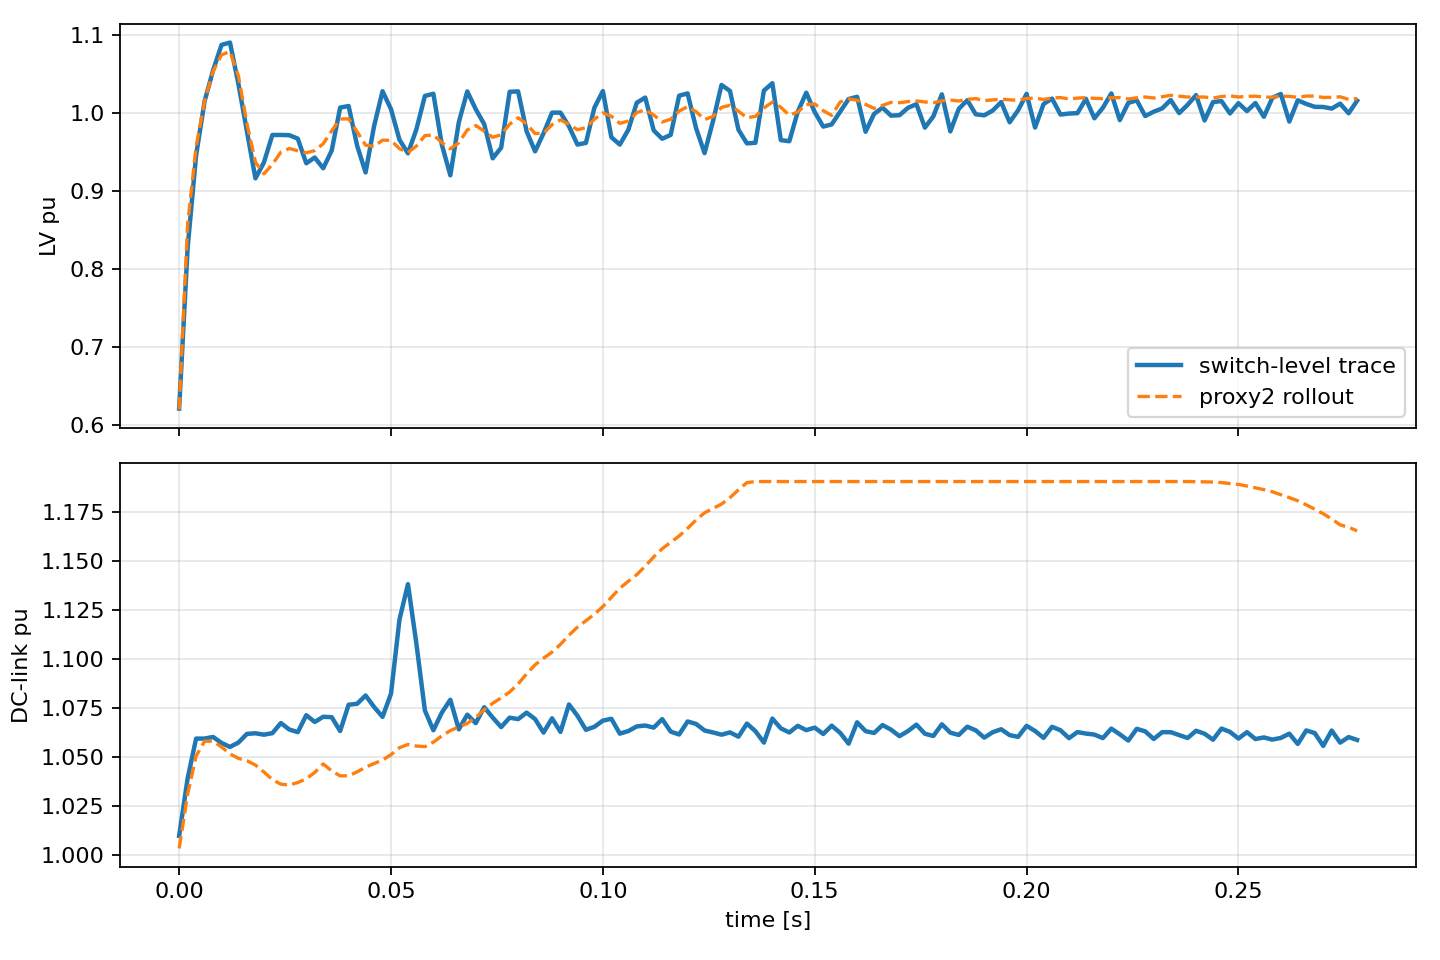

Values plotted in this chart, from the file beside it:
trace_source, case_name, t, actual_lv_pu_inst, pred_lv_pu_inst, err_lv_pu_inst, actual_vdc_pu_inst, pred_vdc_pu_inst, err_vdc_pu_inst, actual_obs_01, pred_obs_01, err_obs_01, actual_obs_04, pred_obs_04, err_obs_04
trajectory_trace_topology2_dqseed_t2_sin…, lvrt_120ms_0.900pu, 0.0, 0.6213, 0.6202, -0.001094, 1.01, 1.003, -0.0064, 0.1399, 0.1354, -0.004506, 1.01, 1.003, -0.0064
trajectory_trace_topology2_dqseed_t2_sin…, lvrt_120ms_0.900pu, 0.002, 0.8268, 0.8567, 0.02994, 1.039, 1.031, -0.008161, 0.3404, 0.3406, 0.0002132, 1.039, 1.031, -0.008161
trajectory_trace_topology2_dqseed_t2_sin…, lvrt_120ms_0.900pu, 0.004, 0.9452, 0.9568, 0.01153, 1.059, 1.05, -0.008908, 0.5224, 0.5274, 0.005002, 1.059, 1.05, -0.008908
trajectory_trace_topology2_dqseed_t2_sin…, lvrt_120ms_0.900pu, 0.006, 1.014, 1.014, -0.0001526, 1.059, 1.058, -0.001381, 0.6772, 0.6786, 0.001418, 1.059, 1.058, -0.001381
trajectory_trace_topology2_dqseed_t2_sin…, lvrt_120ms_0.900pu, 0.008, 1.054, 1.053, -0.001168, 1.06, 1.058, -0.002159, 0.7978, 0.7976, -0.0001805, 1.06, 1.058, -0.002159
trajectory_trace_topology2_dqseed_t2_sin…, lvrt_120ms_0.900pu, 0.01, 1.087, 1.074, -0.01281, 1.057, 1.055, -0.002055, 0.8868, 0.8891, 0.002289, 1.057, 1.055, -0.002055
trajectory_trace_topology2_dqseed_t2_sin…, lvrt_120ms_0.900pu, 0.012, 1.09, 1.078, -0.01142, 1.055, 1.051, -0.003573, 0.9531, 0.9558, 0.002764, 1.055, 1.051, -0.003573
trajectory_trace_topology2_dqseed_t2_sin…, lvrt_120ms_0.900pu, 0.014, 1.036, 1.047, 0.01047, 1.057, 1.049, -0.008093, 0.9926, 0.9918, -0.0008309, 1.057, 1.049, -0.008093
trajectory_trace_topology2_dqseed_t2_sin…, lvrt_120ms_0.900pu, 0.016, 0.9759, 0.9861, 0.01022, 1.062, 1.048, -0.01368, 0.9962, 0.9957, -0.0004442, 1.062, 1.048, -0.01368
trajectory_trace_topology2_dqseed_t2_sin…, lvrt_120ms_0.900pu, 0.018, 0.9159, 0.9368, 0.02091, 1.062, 1.046, -0.01622, 0.9772, 0.9815, 0.004339, 1.062, 1.046, -0.01622
trajectory_trace_topology2_dqseed_t2_sin…, lvrt_120ms_0.900pu, 0.02, 0.9361, 0.9217, -0.01444, 1.061, 1.042, -0.01904, 0.9602, 0.9666, 0.006377, 1.061, 1.042, -0.01904
trajectory_trace_topology2_dqseed_t2_sin…, lvrt_120ms_0.900pu, 0.022, 0.9714, 0.9337, -0.03767, 1.062, 1.038, -0.02367, 0.9585, 0.9599, 0.001379, 1.062, 1.038, -0.02367
trajectory_trace_topology2_dqseed_t2_sin…, lvrt_120ms_0.900pu, 0.024, 0.9715, 0.9494, -0.02203, 1.067, 1.036, -0.03121, 0.9634, 0.9597, -0.003702, 1.067, 1.036, -0.03121
trajectory_trace_topology2_dqseed_t2_sin…, lvrt_120ms_0.900pu, 0.026, 0.9712, 0.9541, -0.01703, 1.064, 1.036, -0.02831, 0.9697, 0.9602, -0.009454, 1.064, 1.036, -0.02831
trajectory_trace_topology2_dqseed_t2_sin…, lvrt_120ms_0.900pu, 0.028, 0.9667, 0.9512, -0.01553, 1.063, 1.037, -0.02574, 0.9666, 0.959, -0.00759, 1.063, 1.037, -0.02574
trajectory_trace_topology2_dqseed_t2_sin…, lvrt_120ms_0.900pu, 0.03, 0.9352, 0.9486, 0.01334, 1.071, 1.039, -0.03249, 0.9584, 0.9565, -0.001878, 1.071, 1.039, -0.03249
trajectory_trace_topology2_dqseed_t2_sin…, lvrt_120ms_0.900pu, 0.032, 0.9426, 0.9515, 0.008907, 1.068, 1.042, -0.02578, 0.9505, 0.9559, 0.00543, 1.068, 1.042, -0.02578
trajectory_trace_topology2_dqseed_t2_sin…, lvrt_120ms_0.900pu, 0.034, 0.9289, 0.9602, 0.03139, 1.07, 1.046, -0.02406, 0.9447, 0.9589, 0.01424, 1.07, 1.046, -0.02406
trajectory_trace_topology2_dqseed_t2_sin…, lvrt_120ms_0.900pu, 0.036, 0.9514, 0.9768, 0.02536, 1.07, 1.043, -0.02744, 0.9418, 0.9613, 0.01947, 1.07, 1.043, -0.02744
trajectory_trace_topology2_dqseed_t2_sin…, lvrt_120ms_0.900pu, 0.038, 1.006, 0.9919, -0.01461, 1.063, 1.04, -0.0229, 0.9579, 0.9684, 0.0105, 1.063, 1.04, -0.0229
trajectory_trace_topology2_dqseed_t2_sin…, lvrt_120ms_0.900pu, 0.04, 1.008, 0.9921, -0.01642, 1.077, 1.04, -0.03629, 0.9766, 0.9739, -0.002684, 1.077, 1.04, -0.03629
trajectory_trace_topology2_dqseed_t2_sin…, lvrt_120ms_0.900pu, 0.042, 0.9579, 0.9755, 0.01764, 1.077, 1.042, -0.03476, 0.977, 0.9729, -0.004121, 1.077, 1.042, -0.03476
trajectory_trace_topology2_dqseed_t2_sin…, lvrt_120ms_0.900pu, 0.044, 0.9235, 0.9585, 0.03495, 1.081, 1.045, -0.03661, 0.9624, 0.9672, 0.004743, 1.081, 1.045, -0.03661
trajectory_trace_topology2_dqseed_t2_sin…, lvrt_120ms_0.900pu, 0.046, 0.9826, 0.9567, -0.02595, 1.075, 1.047, -0.02888, 0.9593, 0.9635, 0.004197, 1.075, 1.047, -0.02888
trajectory_trace_topology2_dqseed_t2_sin…, lvrt_120ms_0.900pu, 0.048, 1.027, 0.9648, -0.0627, 1.07, 1.048, -0.02207, 0.974, 0.9641, -0.009872, 1.07, 1.048, -0.02207
trajectory_trace_topology2_dqseed_t2_sin…, lvrt_120ms_0.900pu, 0.05, 1.004, 0.9645, -0.03987, 1.082, 1.051, -0.03113, 0.9877, 0.9645, -0.02322, 1.082, 1.051, -0.03113
trajectory_trace_topology2_dqseed_t2_sin…, lvrt_120ms_0.900pu, 0.052, 0.9653, 0.9539, -0.01143, 1.12, 1.055, -0.0654, 0.9861, 0.9611, -0.02503, 1.12, 1.055, -0.0654
trajectory_trace_topology2_dqseed_t2_sin…, lvrt_120ms_0.900pu, 0.054, 0.948, 0.949, 0.0009627, 1.138, 1.056, -0.08184, 0.9749, 0.9563, -0.01858, 1.138, 1.056, -0.08184
trajectory_trace_topology2_dqseed_t2_sin…, lvrt_120ms_0.900pu, 0.056, 0.9788, 0.9573, -0.02154, 1.108, 1.055, -0.05213, 0.968, 0.9552, -0.01279, 1.108, 1.055, -0.05213
trajectory_trace_topology2_dqseed_t2_sin…, lvrt_120ms_0.900pu, 0.058, 1.021, 0.9706, -0.05082, 1.074, 1.055, -0.01844, 0.9795, 0.9595, -0.02, 1.074, 1.055, -0.01844
trajectory_trace_topology2_dqseed_t2_sin…, lvrt_120ms_0.900pu, 0.06, 1.024, 0.9715, -0.05269, 1.064, 1.057, -0.006074, 0.9935, 0.9638, -0.02973, 1.064, 1.057, -0.006074
trajectory_trace_topology2_dqseed_t2_sin…, lvrt_120ms_0.900pu, 0.062, 0.9589, 0.9616, 0.002717, 1.073, 1.061, -0.01191, 0.9913, 0.9632, -0.02804, 1.073, 1.061, -0.01191
trajectory_trace_topology2_dqseed_t2_sin…, lvrt_120ms_0.900pu, 0.064, 0.9198, 0.9537, 0.03391, 1.079, 1.063, -0.01574, 0.9739, 0.9596, -0.01429, 1.079, 1.063, -0.01574
trajectory_trace_topology2_dqseed_t2_sin…, lvrt_120ms_0.900pu, 0.066, 0.9877, 0.9615, -0.02614, 1.064, 1.065, 0.001194, 0.9693, 0.9595, -0.009756, 1.064, 1.065, 0.001194
trajectory_trace_topology2_dqseed_t2_sin…, lvrt_120ms_0.900pu, 0.068, 1.027, 0.9778, -0.04936, 1.072, 1.067, -0.00448, 0.979, 0.9651, -0.01388, 1.072, 1.067, -0.00448
trajectory_trace_topology2_dqseed_t2_sin…, lvrt_120ms_0.900pu, 0.07, 1.004, 0.9835, -0.02082, 1.067, 1.07, 0.002955, 0.9918, 0.9708, -0.02093, 1.067, 1.07, 0.002955
trajectory_trace_topology2_dqseed_t2_sin…, lvrt_120ms_0.900pu, 0.072, 0.9852, 0.9763, -0.00894, 1.075, 1.074, -0.001318, 0.9933, 0.972, -0.02134, 1.075, 1.074, -0.001318
trajectory_trace_topology2_dqseed_t2_sin…, lvrt_120ms_0.900pu, 0.074, 0.9415, 0.9685, 0.02692, 1.07, 1.077, 0.007288, 0.9778, 0.9696, -0.00823, 1.07, 1.077, 0.007288
trajectory_trace_topology2_dqseed_t2_sin…, lvrt_120ms_0.900pu, 0.076, 0.9552, 0.9718, 0.01664, 1.065, 1.08, 0.01491, 0.9667, 0.969, 0.00235, 1.065, 1.08, 0.01491
trajectory_trace_topology2_dqseed_t2_sin…, lvrt_120ms_0.900pu, 0.078, 1.027, 0.9852, -0.04159, 1.07, 1.083, 0.01309, 0.974, 0.9738, -0.0002161, 1.07, 1.083, 0.01309
trajectory_trace_topology2_dqseed_t2_sin…, lvrt_120ms_0.900pu, 0.08, 1.027, 0.9935, -0.03374, 1.069, 1.087, 0.01798, 0.9918, 0.9805, -0.01125, 1.069, 1.087, 0.01798
trajectory_trace_topology2_dqseed_t2_sin…, lvrt_120ms_0.900pu, 0.082, 0.9761, 0.9856, 0.009442, 1.073, 1.092, 0.01979, 0.9959, 0.9825, -0.01334, 1.073, 1.092, 0.01979
trajectory_trace_topology2_dqseed_t2_sin…, lvrt_120ms_0.900pu, 0.084, 0.9505, 0.9733, 0.02281, 1.069, 1.097, 0.02772, 0.981, 0.9793, -0.001659, 1.069, 1.097, 0.02772
trajectory_trace_topology2_dqseed_t2_sin…, lvrt_120ms_0.900pu, 0.086, 0.9736, 0.9735, -0.0001326, 1.062, 1.1, 0.03798, 0.9733, 0.9768, 0.00351, 1.062, 1.1, 0.03798
trajectory_trace_topology2_dqseed_t2_sin…, lvrt_120ms_0.900pu, 0.088, 1, 0.9847, -0.01531, 1.07, 1.103, 0.03378, 0.9811, 0.979, -0.002081, 1.07, 1.103, 0.03378
trajectory_trace_topology2_dqseed_t2_sin…, lvrt_120ms_0.900pu, 0.09, 1, 0.9908, -0.009244, 1.063, 1.107, 0.04471, 0.9932, 0.9828, -0.01038, 1.063, 1.107, 0.04471
trajectory_trace_topology2_dqseed_t2_sin…, lvrt_120ms_0.900pu, 0.092, 0.9825, 0.9849, 0.002449, 1.077, 1.112, 0.03537, 0.9945, 0.9832, -0.01128, 1.077, 1.112, 0.03537
trajectory_trace_topology2_dqseed_t2_sin…, lvrt_120ms_0.900pu, 0.094, 0.9592, 0.9782, 0.01898, 1.071, 1.116, 0.04525, 0.9839, 0.9806, -0.003322, 1.071, 1.116, 0.04525
trajectory_trace_topology2_dqseed_t2_sin…, lvrt_120ms_0.900pu, 0.096, 0.9613, 0.9809, 0.01954, 1.064, 1.119, 0.05568, 0.9741, 0.9794, 0.005245, 1.064, 1.119, 0.05568
trajectory_trace_topology2_dqseed_t2_sin…, lvrt_120ms_0.900pu, 0.098, 1.006, 0.9916, -0.01473, 1.065, 1.123, 0.05742, 0.9786, 0.9825, 0.003815, 1.065, 1.123, 0.05742
trajectory_trace_topology2_dqseed_t2_sin…, lvrt_120ms_0.900pu, 0.1, 1.028, 0.9996, -0.028, 1.068, 1.127, 0.05825, 0.992, 0.9876, -0.004419, 1.068, 1.127, 0.05825
trajectory_trace_topology2_dqseed_t2_sin…, lvrt_120ms_0.900pu, 0.102, 0.9685, 0.9954, 0.02683, 1.069, 1.131, 0.06201, 0.9962, 0.9896, -0.006607, 1.069, 1.131, 0.06201
trajectory_trace_topology2_dqseed_t2_sin…, lvrt_120ms_0.900pu, 0.104, 0.9591, 0.9863, 0.02716, 1.062, 1.136, 0.07425, 0.9788, 0.9876, 0.008865, 1.062, 1.136, 0.07425
trajectory_trace_topology2_dqseed_t2_sin…, lvrt_120ms_0.900pu, 0.106, 0.978, 0.9893, 0.01128, 1.063, 1.14, 0.07646, 0.974, 0.9872, 0.01324, 1.063, 1.14, 0.07646
trajectory_trace_topology2_dqseed_t2_sin…, lvrt_120ms_0.900pu, 0.108, 1.013, 1, -0.01268, 1.066, 1.143, 0.07749, 0.9826, 0.9909, 0.008335, 1.066, 1.143, 0.07749
trajectory_trace_topology2_dqseed_t2_sin…, lvrt_120ms_0.900pu, 0.11, 1.019, 1.004, -0.01555, 1.066, 1.147, 0.08134, 0.9946, 0.995, 0.0004016, 1.066, 1.147, 0.08134
trajectory_trace_topology2_dqseed_t2_sin…, lvrt_120ms_0.900pu, 0.112, 0.9773, 0.997, 0.01971, 1.065, 1.152, 0.08716, 0.9971, 0.9954, -0.001708, 1.065, 1.152, 0.08716
trajectory_trace_topology2_dqseed_t2_sin…, lvrt_120ms_0.900pu, 0.114, 0.9666, 0.9881, 0.02148, 1.069, 1.156, 0.08698, 0.9819, 0.9922, 0.01026, 1.069, 1.156, 0.08698
trajectory_trace_topology2_dqseed_t2_sin…, lvrt_120ms_0.900pu, 0.116, 0.9715, 0.9916, 0.02009, 1.063, 1.159, 0.09659, 0.976, 0.9913, 0.01529, 1.063, 1.159, 0.09659
trajectory_trace_topology2_dqseed_t2_sin…, lvrt_120ms_0.900pu, 0.118, 1.022, 1.002, -0.01981, 1.061, 1.163, 0.1013, 0.9826, 0.9946, 0.01202, 1.061, 1.163, 0.1013
... 80 more rows
